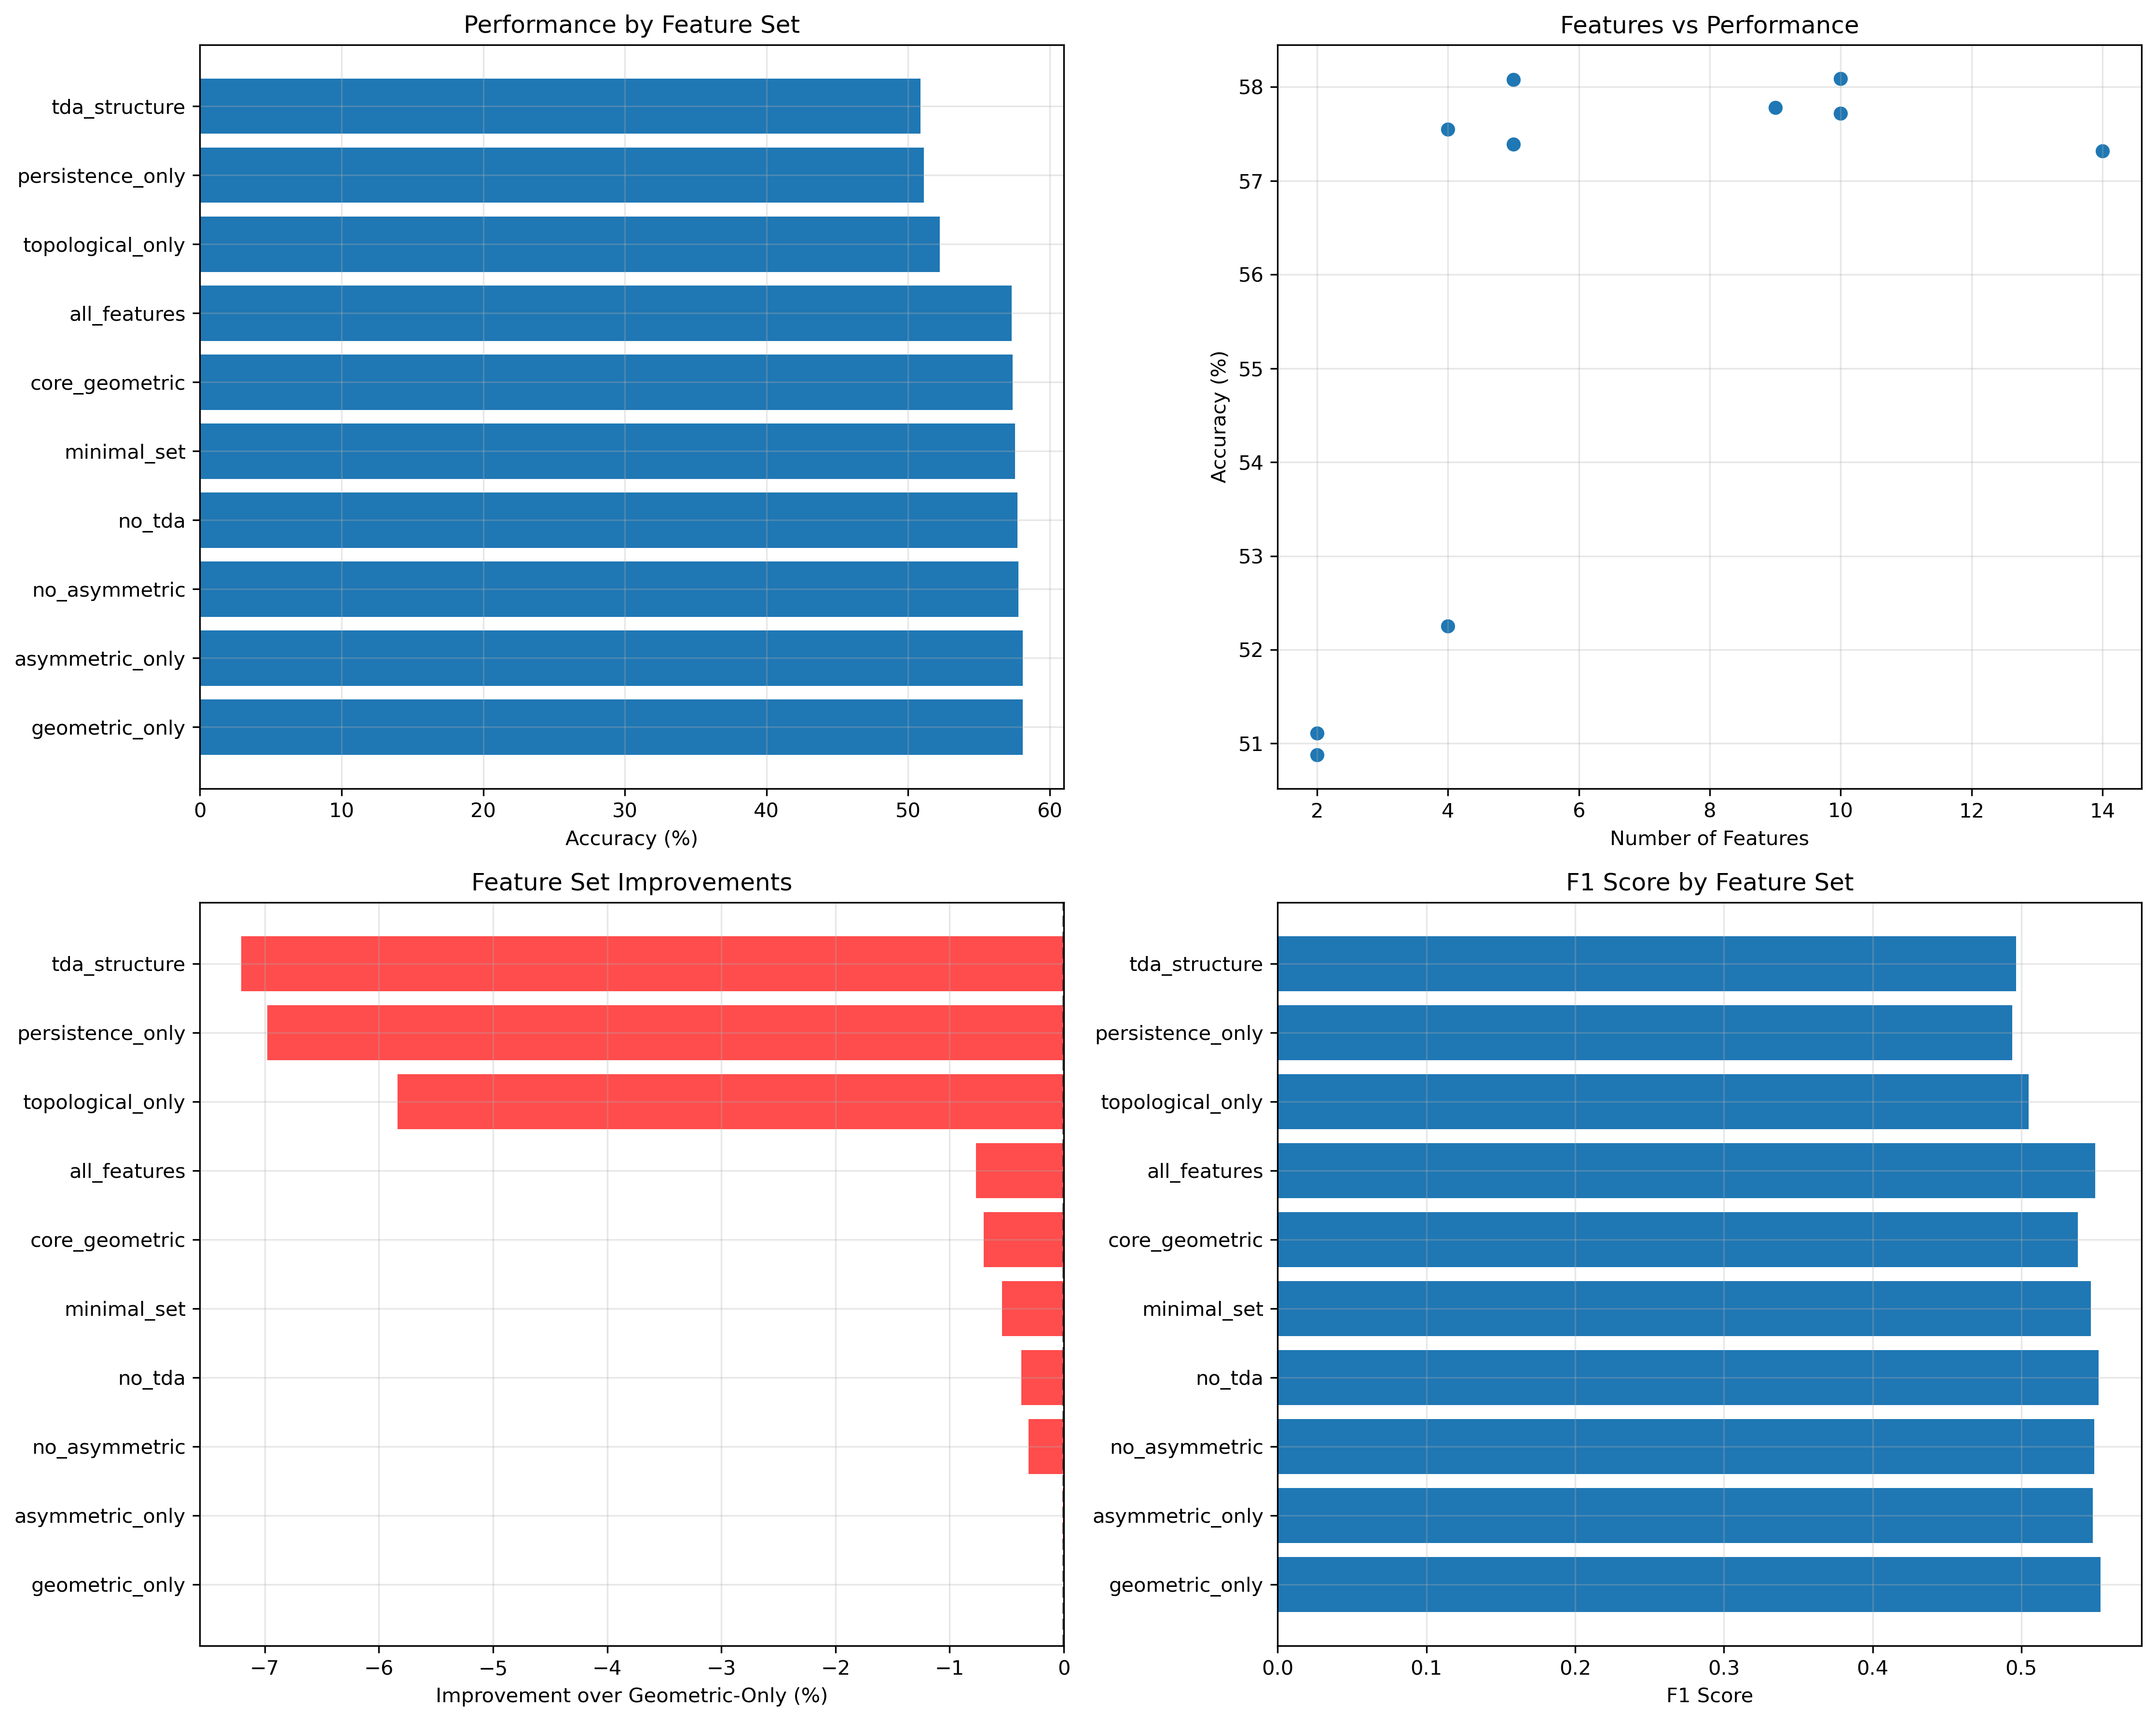

The file beside this chart, header and first rows:
Feature Set, Num Features, Accuracy (%), F1 Score, Accuracy Mean, F1 Mean, Features Used, Improvement vs Geometric (%)
geometric_only, 10, 58.09 ± 0.52, 0.553 ± 0.006, 0.5809, 0.5532, ['cone_energy', 'order_energy', 'hyperbo…, 0.0
asymmetric_only, 5, 58.08 ± 0.55, 0.548 ± 0.009, 0.5808, 0.5482, ['forward_cone', 'backward_cone', 'cone_…, -0.01001
no_asymmetric, 9, 57.78 ± 1.20, 0.549 ± 0.018, 0.5778, 0.5489, ['cone_energy', 'order_energy', 'hyperbo…, -0.3103
no_tda, 10, 57.72 ± 0.88, 0.552 ± 0.007, 0.5772, 0.5519, ['cone_energy', 'order_energy', 'hyperbo…, -0.3704
minimal_set, 4, 57.55 ± 0.77, 0.547 ± 0.009, 0.5755, 0.5469, ['cone_energy', 'order_energy', 'h0_pers…, -0.5405
core_geometric, 5, 57.39 ± 1.11, 0.538 ± 0.017, 0.5739, 0.538, ['cone_energy', 'order_energy', 'hyperbo…, -0.7007
all_features, 14, 57.32 ± 0.63, 0.550 ± 0.007, 0.5732, 0.5497, ['cone_energy', 'order_energy', 'hyperbo…, -0.7708
topological_only, 4, 52.25 ± 0.95, 0.505 ± 0.012, 0.5225, 0.5049, ['h0_persistence', 'h1_persistence', 'h1…, -5.836
persistence_only, 2, 51.11 ± 0.89, 0.494 ± 0.014, 0.5111, 0.4938, ['h0_persistence', 'h1_persistence'], -6.977
tda_structure, 2, 50.88 ± 0.97, 0.496 ± 0.010, 0.5088, 0.4964, ['h1_max_persistence', 'h1_feature_count…, -7.207
